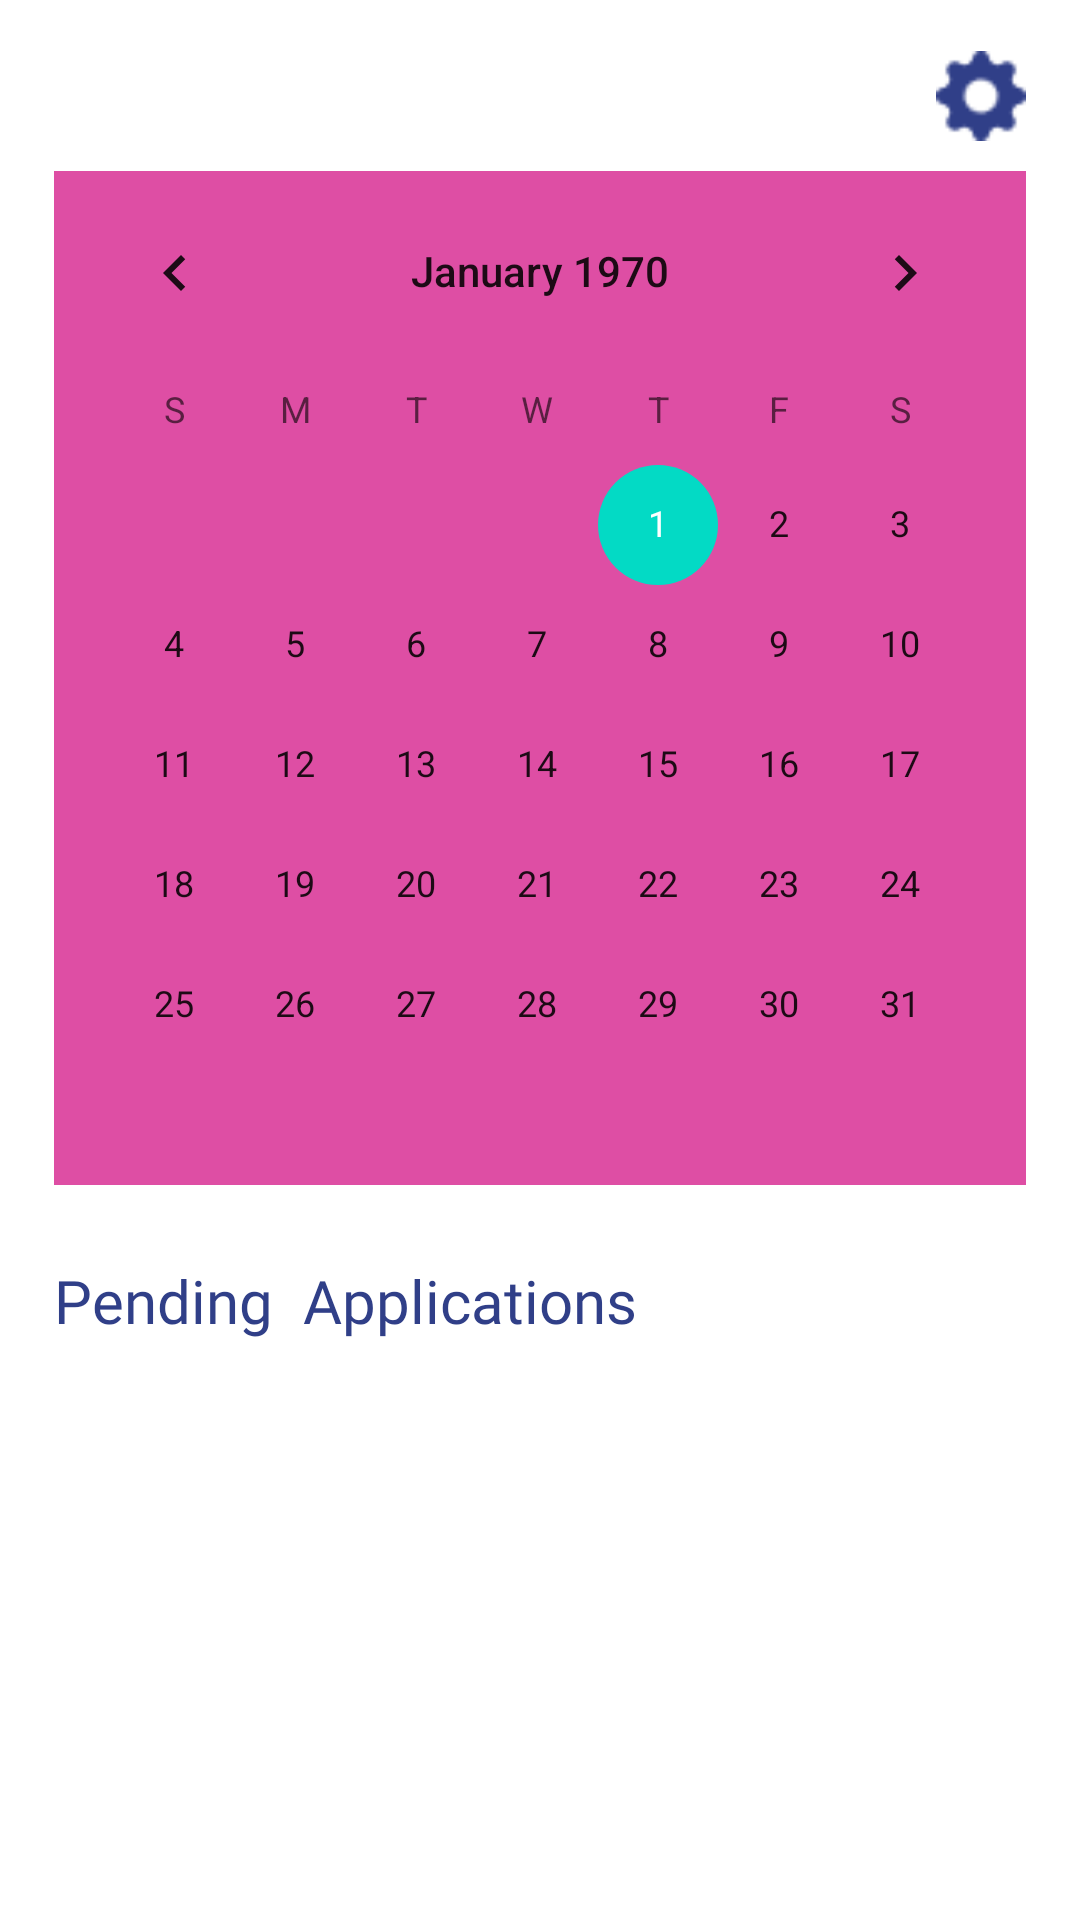

Reconstruct the res/layout file that produces this screen, plus the resources it refers to.
<!-- AndroidManifest.xml: application theme Theme.VaxInMobileApplioation -->
<!-- res/layout/activity_admin_main.xml -->
<?xml version="1.0" encoding="utf-8"?>
<androidx.constraintlayout.widget.ConstraintLayout xmlns:android="http://schemas.android.com/apk/res/android"
    xmlns:app="http://schemas.android.com/apk/res-auto"
    xmlns:tools="http://schemas.android.com/tools"
    android:layout_width="match_parent"
    android:layout_height="match_parent">

    <androidx.core.widget.NestedScrollView
        android:layout_width="match_parent"
        android:layout_height="match_parent"
        android:fillViewport="true">

        <androidx.constraintlayout.widget.ConstraintLayout
            android:layout_width="match_parent"
            android:layout_height="wrap_content" >

            <androidx.constraintlayout.widget.Guideline
                android:id="@+id/guideline2"
                android:layout_width="wrap_content"
                android:layout_height="wrap_content"
                android:orientation="horizontal"
                app:layout_constraintGuide_percent="0.05" />

            <androidx.constraintlayout.widget.Guideline
                android:id="@+id/guideline3"
                android:layout_width="wrap_content"
                android:layout_height="wrap_content"
                android:orientation="vertical"
                app:layout_constraintGuide_percent="0.05" />

            <ImageView
                android:id="@+id/imageView"
                android:layout_width="30dp"
                android:layout_height="30dp"
                app:layout_constraintBottom_toTopOf="@+id/guideline2"
                app:layout_constraintEnd_toStartOf="@+id/guideline5"
                app:layout_constraintTop_toTopOf="@+id/guideline2"
                app:srcCompat="@drawable/settings_icon"
                app:tint="@color/darkblue" />

            <androidx.constraintlayout.widget.Guideline
                android:id="@+id/guideline5"
                android:layout_width="wrap_content"
                android:layout_height="wrap_content"
                android:orientation="vertical"
                app:layout_constraintGuide_percent="0.95" />

            <androidx.recyclerview.widget.RecyclerView
                android:id="@+id/rv_main_applications"
                android:layout_width="0dp"
                android:layout_height="wrap_content"
                android:layout_marginTop="10dp"
                android:overScrollMode="never"
                app:layout_constraintBottom_toBottomOf="parent"
                app:layout_constraintEnd_toStartOf="@+id/guideline5"
                app:layout_constraintStart_toStartOf="@+id/guideline3"
                app:layout_constraintTop_toBottomOf="@+id/tv_pending"
                app:layout_constraintVertical_bias="0.060000002">

            </androidx.recyclerview.widget.RecyclerView>

            <CalendarView
                android:id="@+id/cv_scheduler"
                android:layout_width="0dp"
                android:layout_height="wrap_content"
                android:layout_marginTop="10dp"
                android:background="#DE4EA4"
                android:dateTextAppearance="@style/calendar_theme"
                android:theme="@style/calendar_theme"
                android:weekDayTextAppearance="@style/calendar_theme"
                app:layout_constraintEnd_toStartOf="@+id/guideline5"
                app:layout_constraintStart_toStartOf="@+id/guideline3"
                app:layout_constraintTop_toBottomOf="@+id/imageView" />

            <TextView
                android:id="@+id/tv_pending"
                android:layout_width="0dp"
                android:layout_height="wrap_content"
                android:layout_marginTop="25dp"
                android:fontFamily="@font/poppins_medium"
                android:text="@string/tv_pending"
                android:textColor="@color/darkblue"
                android:textSize="20sp"
                app:layout_constraintStart_toStartOf="@+id/guideline3"
                app:layout_constraintTop_toBottomOf="@+id/cv_scheduler"
                app:lineHeight="20sp" />
        </androidx.constraintlayout.widget.ConstraintLayout>
    </androidx.core.widget.NestedScrollView>

</androidx.constraintlayout.widget.ConstraintLayout>
<!-- resources referenced by this layout -->
<resources>
  <color name="darkblue">#303F88</color>
  <!-- drawable settings_icon: png bitmap (drawable, 459 bytes) -->
  <string name="tv_pending">Pending <br /> Applications</string>
  <style name="Theme.VaxInMobileApplioation" parent="Theme.MaterialComponents.DayNight.DarkActionBar">
          
          <item name="colorPrimary">@color/purple_500</item>
          <item name="colorPrimaryVariant">@color/purple_700</item>
          <item name="colorOnPrimary">@color/white</item>
          
          <item name="colorSecondary">@color/teal_200</item>
          <item name="colorSecondaryVariant">@color/teal_700</item>
          <item name="colorOnSecondary">@color/black</item>
          
          <item name="android:statusBarColor" tools:targetApi="l">?attr/colorPrimaryVariant</item>
          
      </style>
  <color name="purple_500">#FF6200EE</color>
  <color name="purple_700">#FF3700B3</color>
  <color name="white">#FFFFFFFF</color>
  <color name="teal_200">#FF03DAC5</color>
  <color name="teal_700">#FF018786</color>
  <color name="black">#FF000000</color>
</resources>
